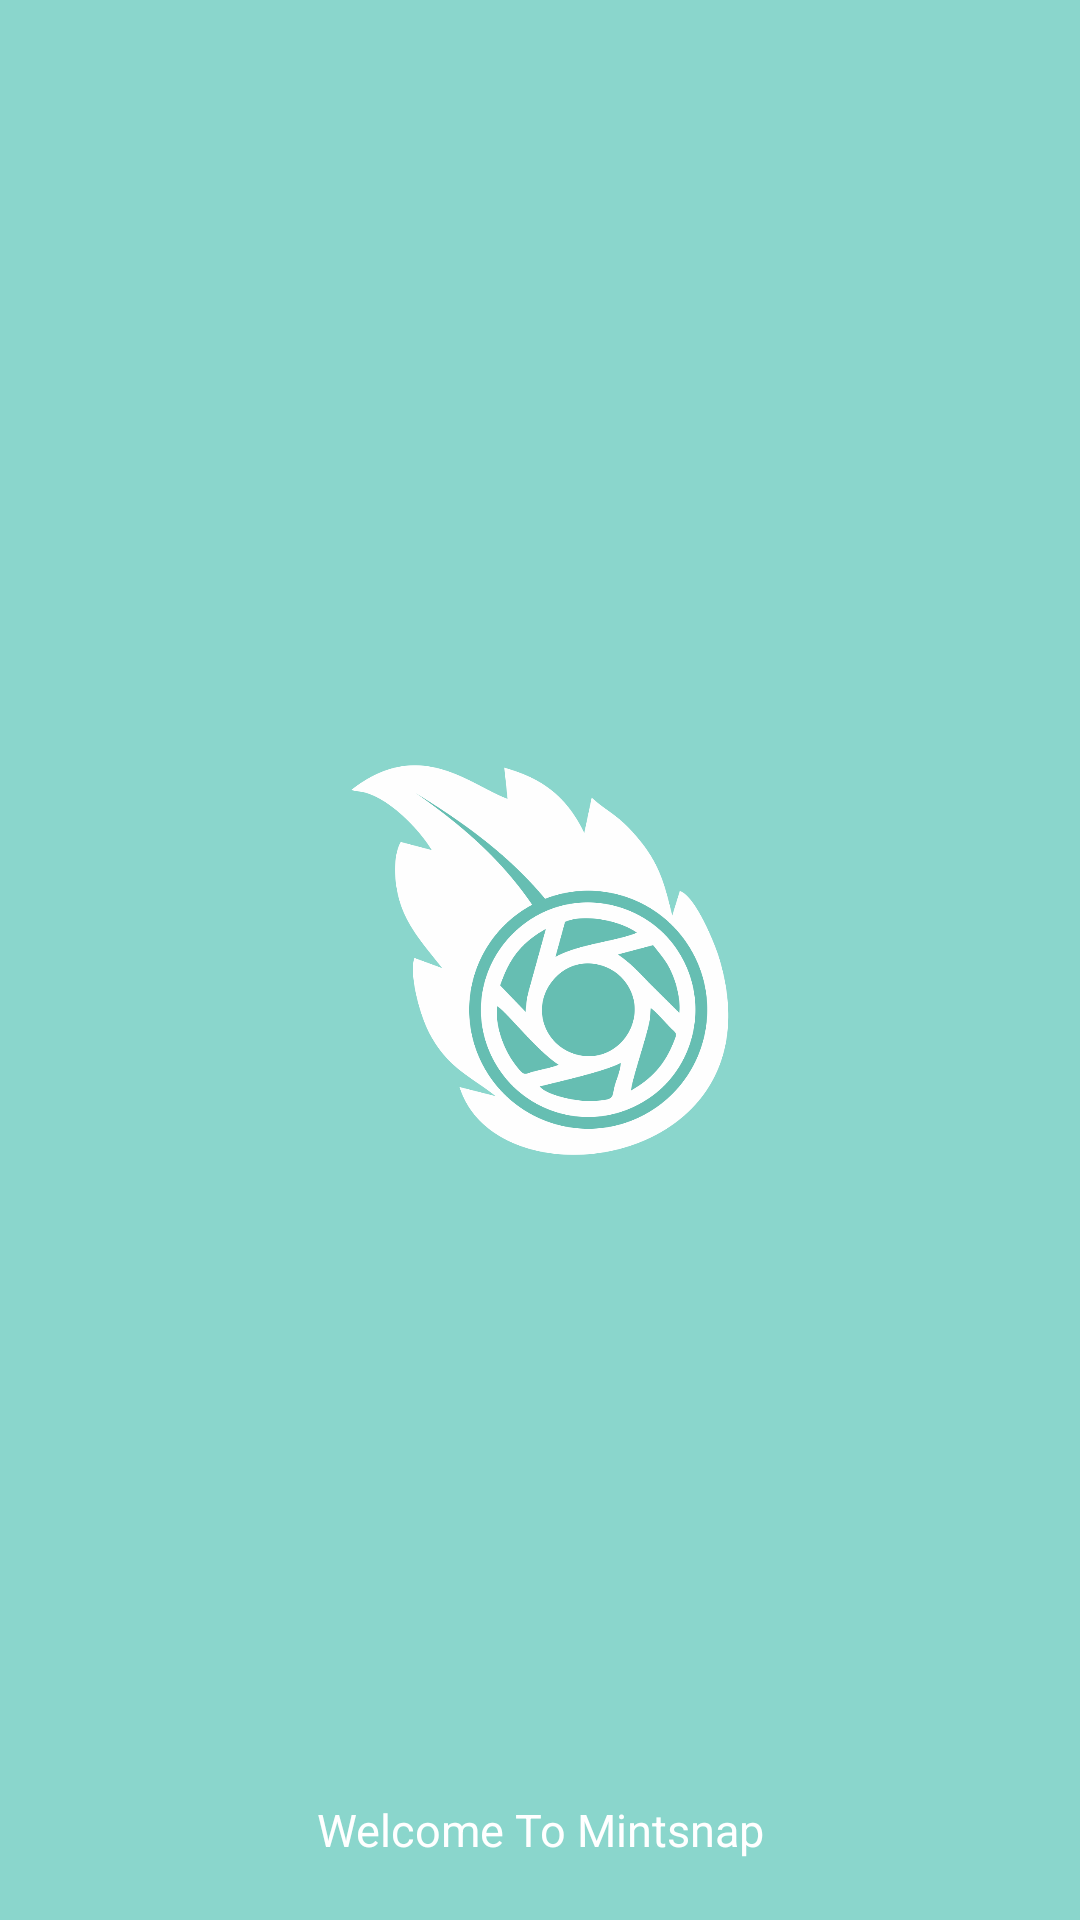

Here is an Android app screen rendered from its layout file. Give the layout XML and the strings, colors and styles it references.
<!-- AndroidManifest.xml: application theme AppTheme -->
<!-- res/layout/activity_splash_screen.xml -->
<?xml version="1.0" encoding="utf-8"?>
<RelativeLayout xmlns:android="http://schemas.android.com/apk/res/android"
    android:layout_width="match_parent"
    android:layout_height="match_parent"
    android:background="#8AD6CC" >

    <ImageView
        android:id="@+id/imgLogo"
        android:layout_width="match_parent"
        android:layout_height="130dp"
        android:src="@drawable/logo_mintsnap"
        android:layout_centerInParent="true"
         />

    <TextView
        android:layout_width="fill_parent"
        android:layout_height="wrap_content"
        android:layout_marginBottom="20dp"
        android:textSize="15dp"
        android:textColor="#ffffff"
        android:gravity="center_horizontal"
        android:layout_alignParentBottom="true"
        android:text="Welcome To Mintsnap" />

</RelativeLayout>
<!-- resources referenced by this layout -->
<resources>
  <!-- drawable logo_mintsnap: png bitmap (drawable, 77876 bytes) -->
  <style name="AppTheme" parent="Theme.AppCompat.Light.DarkActionBar">
          
          <item name="windowNoTitle">true</item>
          <item name="windowActionBar">false</item>
  
          <item name="colorPrimary">@color/colorPrimary</item>
          <item name="colorPrimaryDark">@color/colorPrimaryDark</item>
          <item name="colorAccent">@color/colorAccent</item>
      </style>
  <color name="colorPrimary">#8AD6CC</color>
  <color name="colorPrimaryDark">#66BEB2</color>
  <color name="colorAccent">#007b70</color>
</resources>
